Run: headless pygame with SDL's dummy video driver; simulated clock (each Clock.tick advances the game by its frame time, no real sleeping); random seed 0; keys injected as events and as key.get_pressed() state; no mouse input.
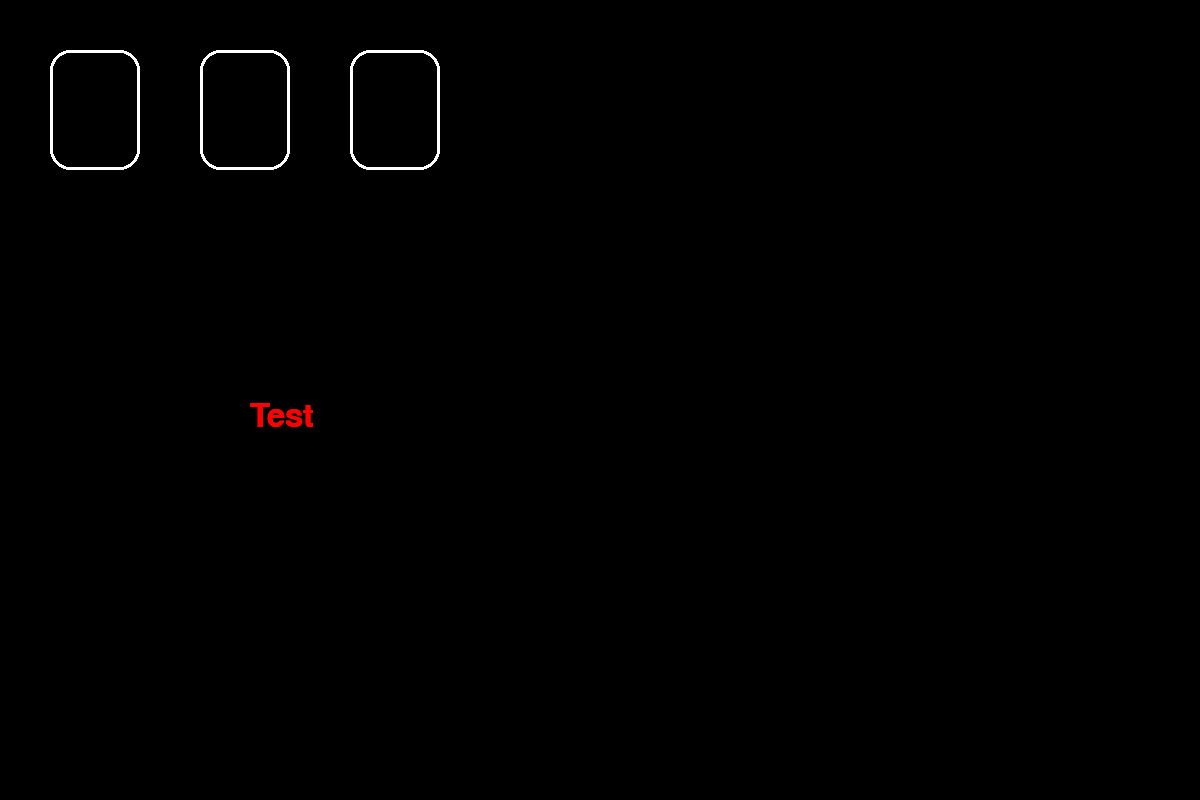
Frame 1 of 4 · flips 1–60 · no input
Frame 2 of 4 · flips 61–180 · tapped SPACE, RETURN · held RIGHT (→), D · screen unchanged from frame 1, image omitted
Frame 3 of 4 · flips 181–300 · held DOWN (↓), S · screen unchanged from frame 2, image omitted
Frame 4 of 4 · flips 301–420 · held LEFT (←), A, UP (↑), W · screen unchanged from frame 3, image omitted

The pygame program that drew these frames:

import pygame, math

pygame.init()

WIDTH = 1200
HEIGHT = 800

gameDisplay = pygame.display.set_mode((WIDTH,HEIGHT))
pygame.display.set_caption('Owens Game')

clock = pygame.time.Clock()

crashed = False

gameDisplay.fill((0,0,0))

class ball():
    def __init__(self, x, y, vx, vy, r):
        global WIDTH, HEIGHT
        self.x = x
        self.y = y
        self. vx = vx
        self.vy = vy
        self. r = r
        self.prevGroundCount = 0
    def draw(self):
        global gameDisplay
        pygame.draw.circle(gameDisplay, (0,255,255), (self.x, self.y), self.r, 3)
    def clear(self):
        global gameDisplay
        pygame.draw.circle(gameDisplay, (0,0,0), (self.x, self.y), self.r, 3)
    def update(self):
        global gameDisplay, WIDTH, HEIGHT
        self.clear()
        wallF = 0.93

        self.vy = self.vy + 1
        self.y = self.y + self.vy

        self.x = self.x + self.vx
        if self.x + self.r > WIDTH:
            self.x = WIDTH - self.r
            self.vx = self.vx * -wallF
        if self.x < self.r:
            self.x = self.r
            self.vx = self.vx * -wallF

        if self.y + self.r > HEIGHT:
            self.y = HEIGHT - self.r
            self.vy = self.vy * -wallF

        if self.y < self.r:
            self.y = self.r
            self.vy = self.vy * -wallF

        if self.prevGroundCount > 3 and  self.y == HEIGHT - self.r:
            self.vx = self.vx * 0.99

        if self.y == HEIGHT - self.r:
            self.prevGroundCount = self.prevGroundCount + 1
        else:
            self.prevGroundCount = 0


        self.draw()

class card():
    def __init__(self, x, y, suit, value):
        self.x = x
        self.y = y
        self.suit = suit
        self.value = value
        self.r = 20
        self.width = 90
        self.height = 120
    def draw(self):
        global gameDisplay
        x = self.x
        y = self.y
        r = self.r
        h = self.height
        w = self.width
        pi = math.pi
        lineThickness = 3

        c1 = pygame.draw.rect(surface = gameDisplay, color = (255,255,255),rect =  (x, y, w, h),width = lineThickness,  border_radius = r)
        
        
        font = pygame.font.SysFont(None, 48)
        img = font.render("Test", True, (255,0,0))
        gameDisplay.blit(img, (250,400))


card1 = card(50,50, "H", 13)
card1.draw()

card1 = card(200,50, "H", 13)
card1.draw()

card1 = card(350,50, "H", 13)
card1.draw()

while not crashed:
    for event in pygame.event.get():
        if event.type == pygame.QUIT:
            crashed = True

        print(event)

    pygame.display.update()
    clock.tick(60)

pygame.quit()
quit()
